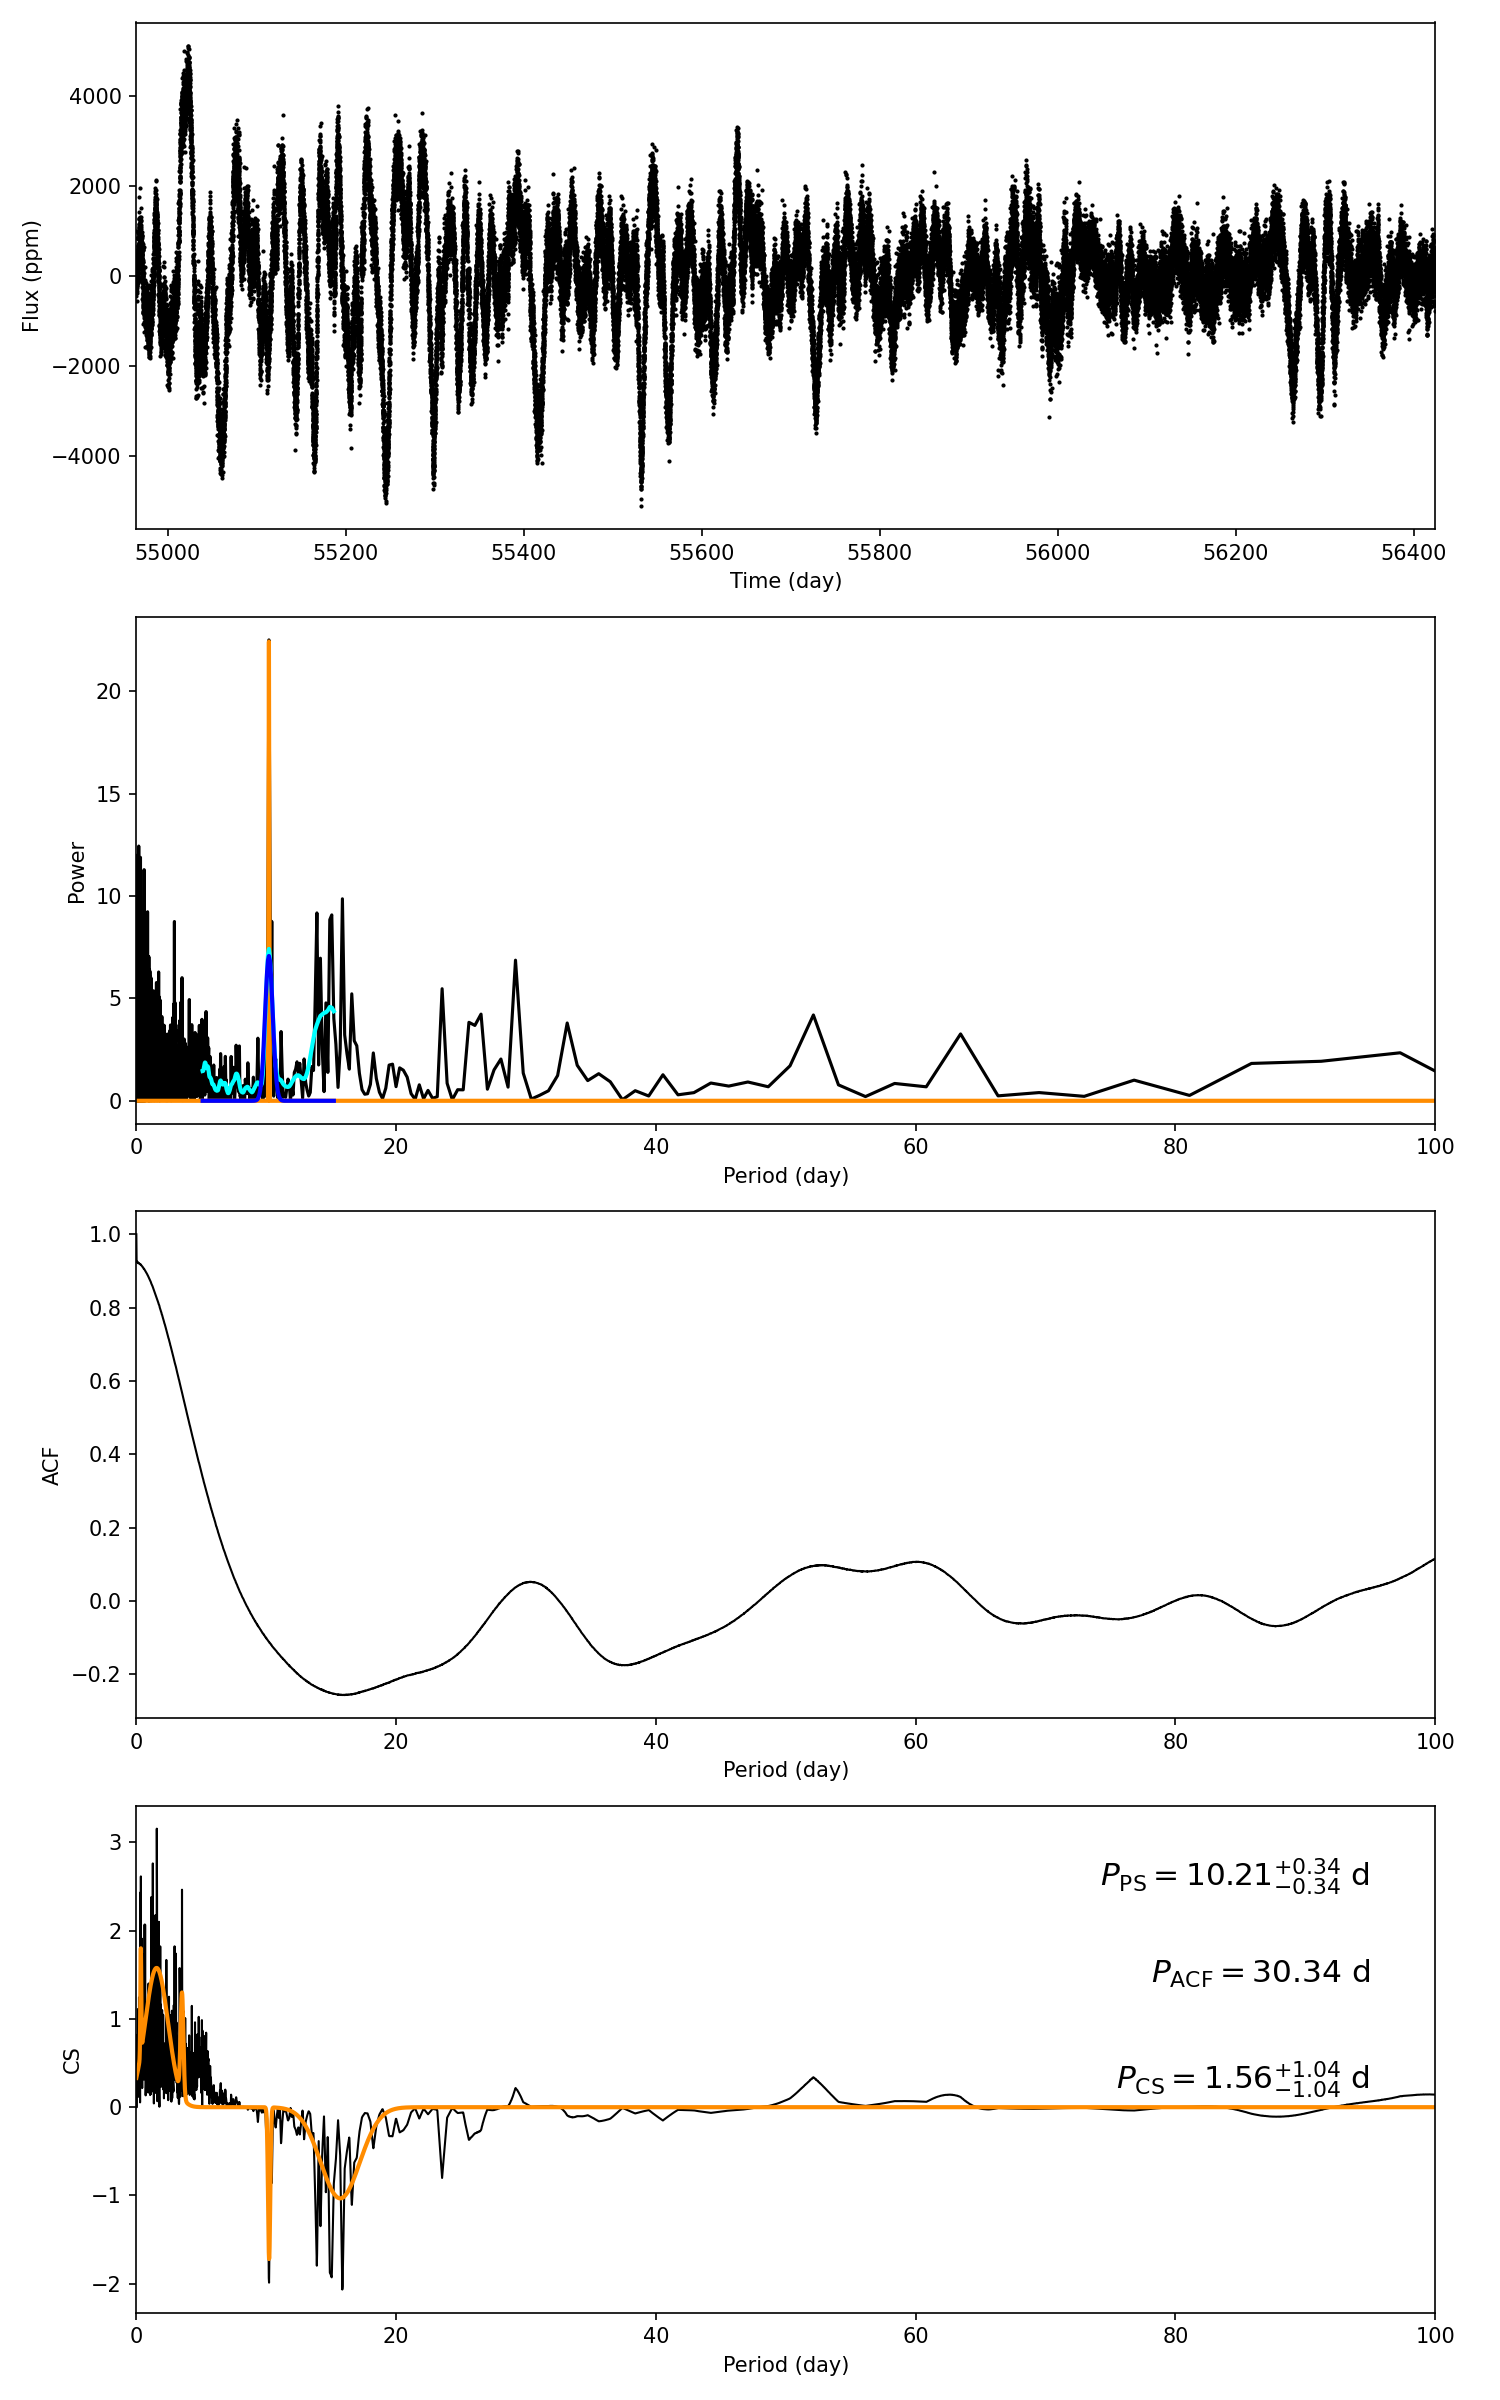

The data file committed next to this chart (first rows):
target_id, prot_ps, prot_acf, prot_cs, e_prot_ps, E_prot_ps, e_prot_acf, E_prot_acf, e_prot_cs, E_prot_cs, sph_ps, sph_acf, sph_cs, e_sph_ps, e_sph_acf, e_sph_cs, h_ps, fa_prob_ps, hacf, gacf, hcs
7018095, 10.21, 30.34, 1.558, 0.3449, 0.3449, -1.0, -1.0, 1.039, 1.039, 1054, 1098, 630.3, 526.9, 454.3, 312.9, 22.5, 1.6863302404149867e-10, 0.2328, 0.02874, 3.155
